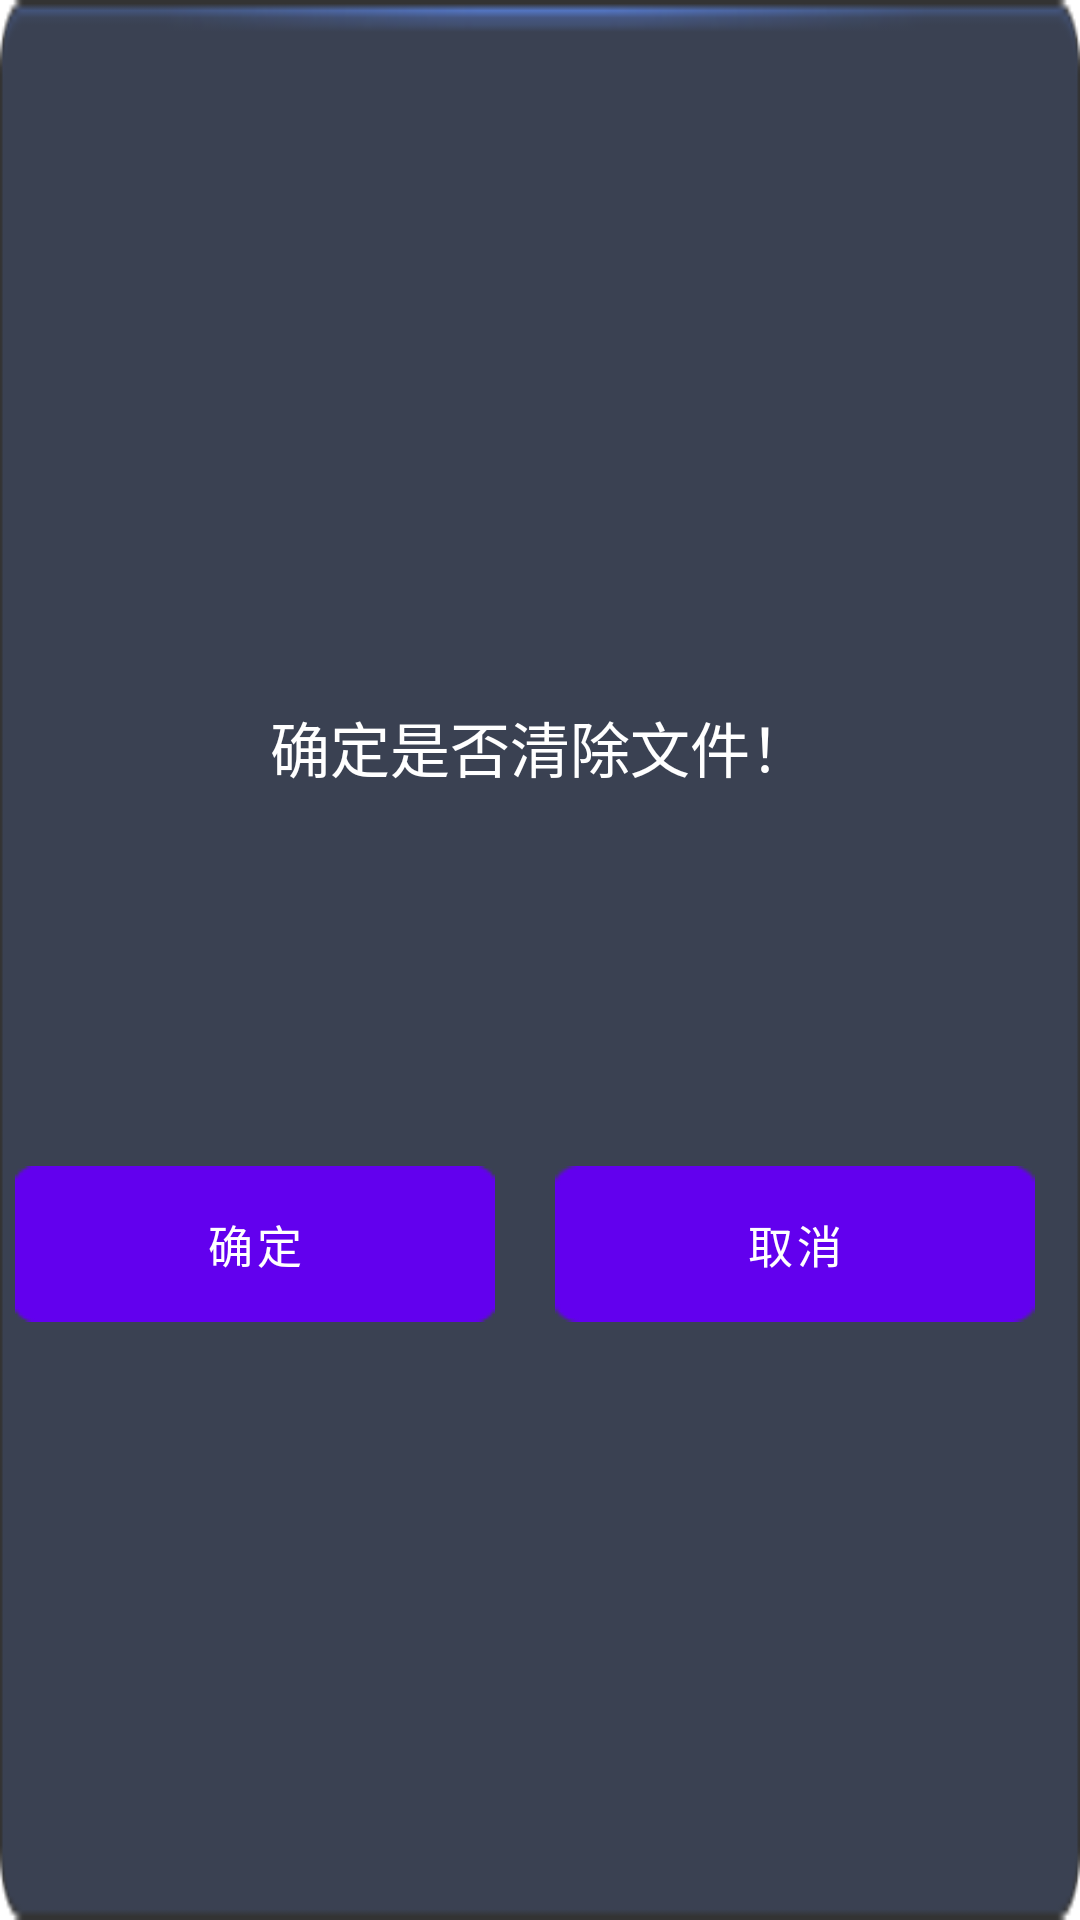

Write the Android layout XML for this screen, with the resource values it uses.
<!-- AndroidManifest.xml: fallback theme Theme.MaterialComponents.DayNight.NoActionBar -->
<!-- res/layout/clear_notice_dialog.xml -->
<LinearLayout xmlns:android="http://schemas.android.com/apk/res/android"
    xmlns:tools="http://schemas.android.com/tools"
    android:layout_width="wrap_content"
    android:layout_height="wrap_content"
	android:orientation="vertical"
	android:layout_gravity="center"
	android:gravity="center"
	android:background="@drawable/dialog_bg"
     >
	<TextView 
	    android:layout_width="match_parent"
	    android:layout_height="wrap_content"
	    android:text="确定是否清除文件！"
	    android:textColor="@android:color/white"
	    android:layout_gravity="center"
	    android:gravity="center"
	    android:textSize="20dp"
	    android:layout_marginTop="50dp"
	    android:id="@+id/tv_title"
	    />
	    <com.smart.filemanager.clean.LoadingBar
                android:id="@+id/del_progressbar"
                android:layout_width="90dp"
                android:layout_height="90dp"
                android:layout_gravity="center"
                android:layout_marginTop="20dp" 
                android:visibility="invisible"
                />
	    <LinearLayout 
	        android:layout_width="match_parent" 
	        android:layout_height="wrap_content"
	        android:orientation="horizontal"
	        android:layout_gravity="center"
	        android:gravity="center"
	        >
			<Button 
			    android:layout_width="0dp"
				android:layout_weight="1"
			    android:layout_height="wrap_content"
			    android:id="@+id/btn_sure"
			    android:text="确定"
			    android:textColor="@android:color/white"
	    		android:layout_gravity="center"
	    		android:gravity="center"
	    		android:textSize="15dp"
	    		android:background="@drawable/btn_clear_selector"
	    		android:layout_margin="5dp"
			    />	 
			    <Button
					android:layout_width="0dp"
					android:layout_weight="1"
			    android:layout_height="wrap_content"
			    android:id="@+id/btn_cancel"
			    android:text="取消"
			    android:textColor="@android:color/white"
	    		android:layout_gravity="center"
	    		android:gravity="center"
	    		android:textSize="15dp"
	    		android:layout_margin="15dp"
	    		android:background="@drawable/btn_exit_selector"
			    />	        
	    </LinearLayout>
</LinearLayout>
<!-- resources referenced by this layout -->
<resources>
  <!-- drawable btn_clear_selector (drawable) -->
  <?xml version="1.0" encoding="utf-8"?>
  <selector xmlns:android="http://schemas.android.com/apk/res/android" >
      <item android:state_pressed="true" android:drawable="@drawable/btn_clear_press"></item>
  	<item android:drawable="@drawable/btn_clear_normal"></item>
  </selector>
  <!-- drawable btn_exit_selector (drawable) -->
  <?xml version="1.0" encoding="utf-8"?>
  <selector xmlns:android="http://schemas.android.com/apk/res/android" >
      <item android:state_pressed="true" android:drawable="@drawable/btn_exit_press"></item>
  	<item android:drawable="@drawable/btn_exit_normal"></item>
  </selector>
  <!-- drawable dialog_bg: png bitmap (drawable-xhdpi, 3252 bytes) -->
  <!-- drawable btn_clear_press: png bitmap (drawable, 5471 bytes) -->
  <!-- drawable btn_clear_normal: png bitmap (drawable, 4804 bytes) -->
  <!-- drawable btn_exit_press: png bitmap (drawable, 3281 bytes) -->
  <!-- drawable btn_exit_normal: png bitmap (drawable, 2213 bytes) -->
</resources>
